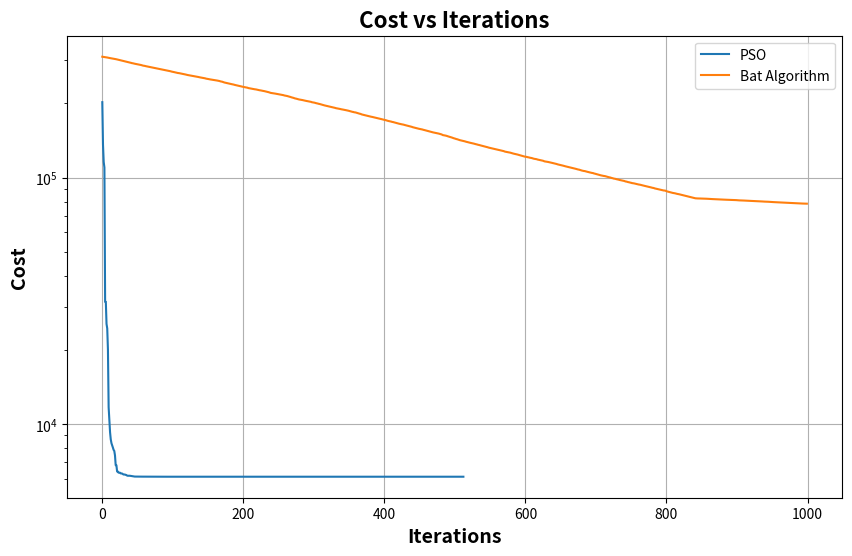

Reproduce this figure in Python.
""" [redacted]
[redacted]
both authors contributed equally to this assignment
we were working together on the assignment and we both participated in the writing of the code and the writing of the report
---------------------------------------------------------------------------------

This script is the question 2 of the first HW in the course computational intelligence
The script is an implementation of a pressure vessel optimization problem using PSO and Bat Algorithm
In this task, we planned a pressure vessel with parameters such that would minimize its cost while maintaining constraints
We did so using PSO and another nature inspired algorithm of our choice
The other algorithm we choose is Bat Algorithm for the following reasons:
Offers good balance between exploration and exploitation
Has fewer parameters to tune compared to other algorithms
Known for good performance in continuous optimization problems
We also considered the best set of parameters for each algorithm using a grid search
the grid search function was implemented
The grid search function takes the algorithm, parameter grid, number of particles, and number of iterations as input
It then iterates over all possible combinations of parameters and returns the best set of parameters and the corresponding cost


in the PSO algorithm, we used the following parameters:
w (inertia weight): Balances exploration and exploitation. Values like 0.5, 0.7, and 0.9 are common choices because they help maintain diversity in the swarm and prevent premature convergence.
c1 (cognitive component): Represents the particle's tendency to return to its best-known position. Values like 1.0, 1.5, and 2.0 are chosen based on empirical studies showing they effectively guide particles.
c2 (social component): Represents the particle's tendency to move towards the global best position. Similar values to c1 are chosen for balance.

For the BA algorithm:
f_min and f_max (frequency range): Control the pulse emission rates. Choosing values like 0, 0.5, 1, and 2 provides a range of behaviors from no pulse emission to frequent pulses.
A (loudness): Controls the exploration capacity. Values like 0.5, 0.7, and 0.9 represent different degrees of exploration.
r (pulse rate): Represents the rate at which bats emit pulses. Values like 0.1, 0.3, and 0.5 provide a range from sparse to frequent pulses.

---------------------------------------------------------------------------------
"""
import numpy as np
import random
import matplotlib.pyplot as plt
from itertools import product

# Cost function
def cost_func(x):
    Ts, Th, R, L = x
    return 0.6224 * Ts * R * L + 1.7787 * Th * R ** 2 + 3.1661 * Ts ** 2 * L + 19.84 * Ts ** 2 * R

# Constraints definition & check
def constraints(x):
    #t_s, t_h, <=99, r, l <=200

    Ts, Th, R, L = x
    g1 = -Ts + 0.0193 * R  # Cylinder thickness constraint
    g2 = -Th + 0.00954 * R  # Hemisphere thickness constraint
    g3 = -np.pi * R ** 2 * L - (4 / 3) * np.pi * R ** 3 + 1_296_000  # Volume constraint
    g4 = L - 240  # Length constraint
    return np.all([g1 <= 0, g2 <= 0, g3 <= 0, g4 <= 0])

# PSO algorithm
def pso(num_particles, num_iterations, w, c1, c2):
    particles = []
    used_positions = set()  # We assured that there is no particle/set of parameters repeating itself
                            # No two (or more) particles occupying the same space at the same time
    while len(particles) < num_particles:
        position = (random.uniform(0, 99), random.uniform(0, 99),
                    random.uniform(10, 200), random.uniform(10, 200))
        if position not in used_positions:
            used_positions.add(position)
            particles.append({'position': np.array(position), 'velocity': np.zeros(4), 'best_position': np.array(position), 'best_score': float('inf')})
    global_best_position = None
    global_best_score = float('inf')
    cost_history = []

    # Initial check to set the global best position and score
    for particle in particles:
        if constraints(particle['position']):
            score = cost_func(particle['position'])
            if score < global_best_score:
                global_best_score = score
                global_best_position = particle['position'].copy()

    for _ in range(num_iterations):
        if _ > 150:
            cuont = 0
            for cost in cost_history[-50:]:
                if cost == cost_history[-1]:
                    cuont += 1
            if cuont == 50:
                break
        for particle in particles:
            if constraints(particle['position']):
                score = cost_func(particle['position'])
                if score < particle['best_score']:
                    particle['best_score'] = score
                    particle['best_position'] = particle['position'].copy()
                if score < global_best_score:
                    global_best_score = score
                    global_best_position = particle['position'].copy()
        if global_best_position is None:
            # If no valid global best position was found, skip updating velocities and particles
            continue
        for particle in particles:
            r1, r2 = np.random.rand(2)
            particle['velocity'] = (w * particle['velocity'] +
                                    c1 * r1 * (particle['best_position'] - particle['position']) +
                                    c2 * r2 * (global_best_position - particle['position']))
            particle['position'] += particle['velocity']
            particle['position'] = np.clip(particle['position'], [0, 0, 10, 10], [99, 99, 200, 200])
        cost_history.append(global_best_score)
    return global_best_position, global_best_score, cost_history

# Bat Algorithm
def bat_algorithm(num_bats, num_iterations, fmin, fmax, A, r):
    bats = []
    used_positions = set()

    while len(bats) < num_bats:
        position = (random.uniform(0, 99), random.uniform(0, 99), random.uniform(10, 200), random.uniform(10, 200))
        if position not in used_positions:
            used_positions.add(position)
            bats.append({'position': np.array(position), 'velocity': np.zeros(4), 'frequency': np.zeros(4), 'best_position': np.array(position),'best_score': float('inf')})
    global_best_position = None
    global_best_score = float('inf')
    cost_history = []

    # Initial check to set the global best position and score
    for bat in bats:
        if constraints(bat['position']):
            score = cost_func(bat['position'])
            if score < global_best_score:
                global_best_score = score
                global_best_position = bat['position'].copy()

    for _ in range(num_iterations):
        if _ > 150:
            cuont = 0
            for cost in cost_history[-50:]:
                if cost == cost_history[-1]:
                    cuont += 1
            if cuont == 50:
                break
        for bat in bats:
            beta = np.random.rand()
            bat['frequency'] = fmin + (fmax - fmin) * beta
            if global_best_position is not None:
                bat['velocity'] = (bat['velocity'] +  (bat['position'] - global_best_position) * bat['frequency'])
                new_position = bat['position'] + bat['velocity']
                if np.random.rand() > r:
                    new_position = global_best_position + 0.001 * np.random.randn(4)
                new_position = np.clip(new_position, [0, 0, 10, 10], [99, 99, 200, 200])
                if constraints(new_position):
                    new_score = cost_func(new_position)
                    if new_score < bat['best_score'] and np.random.rand() < A:
                        bat['best_score'] = new_score
                        bat['best_position'] = new_position
                    if new_score < global_best_score:
                        global_best_score = new_score
                        global_best_position = new_position.copy()
                bat['position'] = new_position
        cost_history.append(global_best_score)
    return global_best_position, global_best_score, cost_history

# Grid search function
def grid_search(algorithm, param_grid, num_particles, num_iterations):
    best_params = None
    best_score = float('inf')
    for params in product(*param_grid.values()):
        param_dict = dict(zip(param_grid.keys(), params))
        if algorithm.__name__ == 'pso':
            _, score, _ = algorithm(num_particles, num_iterations, **param_dict)
        else:
            _, score, _ = algorithm(num_particles, num_iterations, **param_dict)
        if score < best_score:
            best_score = score
            best_params = param_dict
    return best_params, best_score

def main():
    num_particles = 50
    num_iterations = 1000
    accuracy_param = 10

    # Grid search for PSO
    pso_param_grid = {'w': [0.5, 0.7, 0.9], 'c1': [1.0, 1.5, 2.0], 'c2': [1.0, 1.5, 2.0]}
    best_pso_params, best_pso_score = grid_search(pso, pso_param_grid, num_particles, num_iterations // accuracy_param)

    # Run PSO with best parameters and print optimal values
    best_position, best_score, pso_history = pso(num_particles, num_iterations, **best_pso_params)
    print(f'\nPSO found a solution after {num_iterations} iterations')
    print(f'f_cost = {best_score}')
    print(f'T_s = {best_position[0]}')
    print(f'T_h = {best_position[1]}')
    print(f'R = {best_position[2]}')
    print(f'L = {best_position[3]}')
    print(f'g =[{[-best_position[0] + 0.0193*best_position[2], -best_position[1] + 0.00954*best_position[2], -np.pi*best_position[2]**2*best_position[3] - (4/3)*np.pi*best_position[2]**3 + 1_296_000, best_position[3] - 240]}]')
    print(f"\nBest PSO parameters: {best_pso_params}")

    # Grid search for Bat Algorithm
    ba_param_grid = {'fmin': [0, 0.5], 'fmax': [1, 2], 'A': [0.5, 0.7, 0.9], 'r': [0.1, 0.3, 0.5]}
    best_ba_params, best_ba_score = grid_search(bat_algorithm, ba_param_grid, num_particles, num_iterations // accuracy_param)

    # Run Bat Algorithm with best parameters and print optimal values
    best_position, best_score, ba_history = bat_algorithm(num_particles, num_iterations, **best_ba_params)
    print(f"\nOptimal Bat Algorithm values: T_s={best_position[0]}, T_h={best_position[1]}, R={best_position[2]}, L={best_position[3]}")
    print(f'But Algorithm found a solution after {num_iterations} iterations')
    print(f'f_cost = {best_score}')
    print(f'T_s = {best_position[0]}')
    print(f'T_h = {best_position[1]}')
    print(f'R = {best_position[2]}')
    print(f'L = {best_position[3]}')
    print(f'g =[{[-best_position[0] + 0.0193*best_position[2], -best_position[1] + 0.00954*best_position[2], -np.pi*best_position[2]**2*best_position[3] - (4/3)*np.pi*best_position[2]**3 + 1_296_000, best_position[3] - 240]}]')
    print(f"\nBest Bat Algorithm parameters: {best_ba_params}")

    plt.figure(figsize=(10, 6))
    plt.plot(pso_history, label='PSO')
    plt.plot(ba_history, label='Bat Algorithm')
    plt.xlabel('Iterations', fontsize=14, fontweight='bold')
    plt.ylabel('Cost', fontsize=14, fontweight='bold')
    plt.title('Cost vs Iterations', fontsize=16, fontweight='bold')
    plt.legend()
    plt.yscale('log')
    plt.grid(True)
    plt.show()
    print('\n')
    print('#'*50)
    print('the script finished running')
    print('thank you for using our script')

# Main execution
if __name__ == '__main__':
    main()